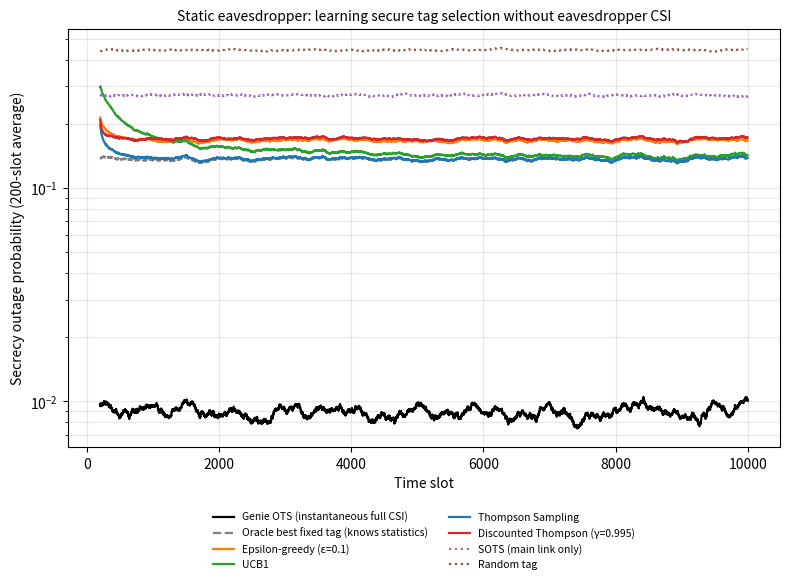
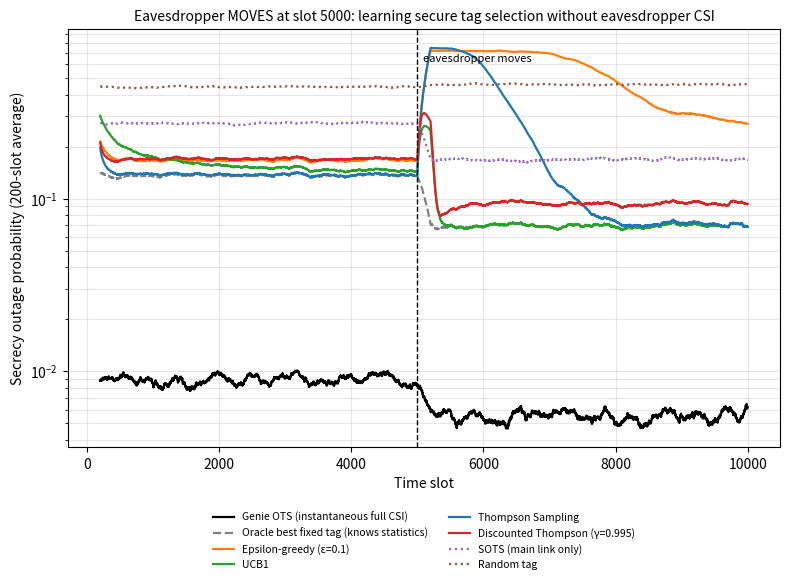
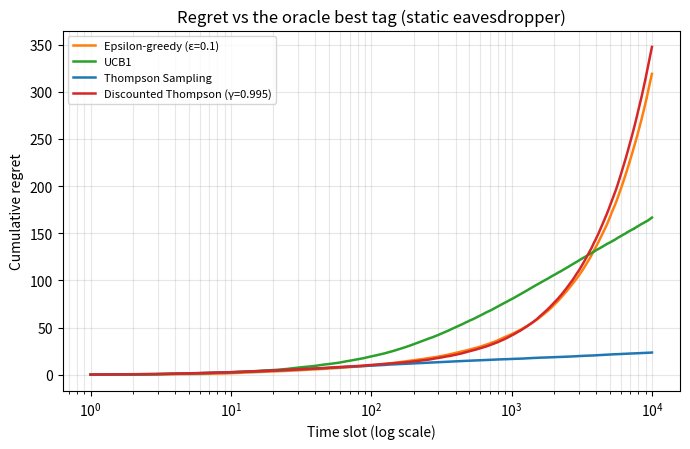
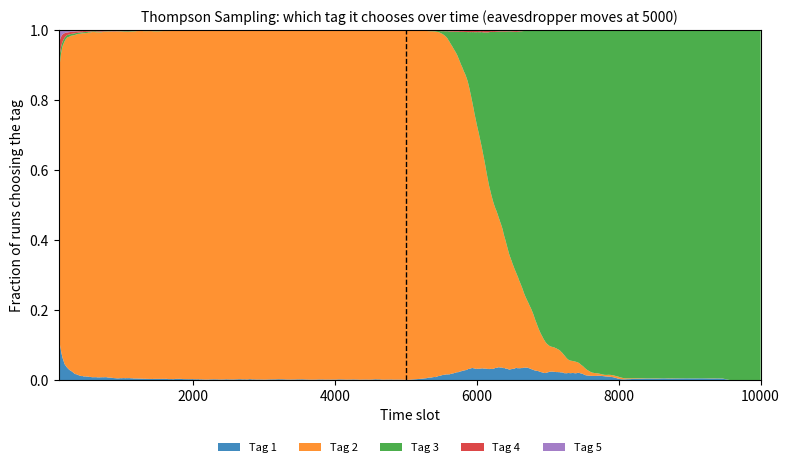

These figures' Python source, in order: (Note: this script raises an exception after producing the figures.)
!pip -q install numpy pandas matplotlib
import os
os.makedirs('results', exist_ok=True)

"""
Learning Secure Tag Selection WITHOUT Eavesdropper CSI: Multi-Armed Bandits
==========================================================================
Author : Mohammad Nafees (Ph.D. Scholar, ECE, MNNIT Allahabad)

Problem
-------
An RF source illuminates K backscatter tags located at different places. A
passive eavesdropper is hidden near some of them. Optimal tag selection (OTS)
needs the eavesdropper's channel in every time slot -- impossible, because a
passive eavesdropper never transmits.

Idea (Reinforcement Learning)
-----------------------------
Treat every tag as an "arm" of a slot machine. In each slot the controller picks
one tag and later learns only ONE bit: was the transmission secure
(secrecy capacity >= R_s) or not (e.g. from a periodic security audit).
Bandit algorithms (epsilon-greedy, UCB1, Thompson Sampling) learn which tag is
statistically safest by balancing EXPLORATION (try tags) and EXPLOITATION
(use the best so far). A discounted Thompson Sampling also ADAPTS when the
eavesdropper moves.
"""

import time
import numpy as np
import pandas as pd
import matplotlib
import matplotlib.pyplot as plt

# ------------------------------------------------------------------
# 1. Scenario
# ------------------------------------------------------------------
SEED   = 42
K      = 5            # number of tags (arms)
M      = 2            # Nakagami-m fading for all links
SNR_DB = 15           # transmit SNR (dB)
BETA   = 0.5          # reflection coefficient
RS     = 0.5          # target secrecy rate (bits/s/Hz)
T      = 10000        # time slots
RUNS   = 200          # independent repetitions (results are averaged)
# Average channel gains: each tag sits at a different place
OMEGA_H = np.array([1.0, 0.8, 1.2, 0.9, 0.7])   # source -> tag
OMEGA_G = np.array([1.0, 0.9, 1.3, 0.8, 1.1])   # tag -> legitimate reader
OMEGA_F1 = np.array([0.4, 0.15, 1.2, 0.6, 0.9])  # tag -> eavesdropper (position 1)
OMEGA_F2 = np.array([0.4, 1.2, 0.15, 0.6, 0.9])  # tag -> eavesdropper after it MOVES
SNR = 10 ** (SNR_DB / 10)
rng = np.random.default_rng(SEED)


def draw_channels(omega_f):
    """One time slot, all runs, all tags: returns power gains h, g, f (RUNS x K)."""
    h = rng.gamma(M, OMEGA_H / M, size=(RUNS, K))
    g = rng.gamma(M, OMEGA_G / M, size=(RUNS, K))
    f = rng.gamma(M, omega_f / M, size=(RUNS, K))
    return h, g, f


def secure(h, g, f):
    """True where the tag's secrecy capacity reaches R_s (no outage)."""
    cs = np.log2(1 + SNR * BETA * h * g) - np.log2(1 + SNR * BETA * h * f)
    return cs >= RS


def success_prob(omega_f, n=400000):
    """Long-run probability that each tag is secure (used only for the oracle)."""
    loc = np.random.default_rng(7)
    h = loc.gamma(M, OMEGA_H / M, size=(n, K))
    g = loc.gamma(M, OMEGA_G / M, size=(n, K))
    f = loc.gamma(M, omega_f / M, size=(n, K))
    return secure(h, g, f).mean(axis=0)


P1, P2 = success_prob(OMEGA_F1), success_prob(OMEGA_F2)
print("Secure-transmission probability of each tag (unknown to the learner):")
print("  eavesdropper position 1:", np.round(P1, 3), "-> best tag", P1.argmax() + 1)
print("  eavesdropper position 2:", np.round(P2, 3), "-> best tag", P2.argmax() + 1)


# ------------------------------------------------------------------
# 2. Bandit algorithms (vectorised over RUNS)
# ------------------------------------------------------------------
class EpsilonGreedy:
    name = "Epsilon-greedy (ε=0.1)"
    def __init__(self): self.n = np.zeros((RUNS, K)); self.s = np.zeros((RUNS, K))
    def choose(self, t):
        mean = np.where(self.n > 0, self.s / np.maximum(self.n, 1), 1.0)   # untried = optimistic
        arm = mean.argmax(axis=1)
        explore = rng.random(RUNS) < 0.1
        arm[explore] = rng.integers(0, K, explore.sum())
        return arm
    def update(self, arm, r):
        idx = np.arange(RUNS); self.n[idx, arm] += 1; self.s[idx, arm] += r


class UCB1:
    name = "UCB1"
    def __init__(self): self.n = np.zeros((RUNS, K)); self.s = np.zeros((RUNS, K))
    def choose(self, t):
        if t < K: return np.full(RUNS, t)                      # try every tag once
        mean = self.s / self.n
        bonus = np.sqrt(2 * np.log(t + 1) / self.n)            # optimism for rarely tried tags
        return (mean + bonus).argmax(axis=1)
    def update(self, arm, r):
        idx = np.arange(RUNS); self.n[idx, arm] += 1; self.s[idx, arm] += r


class ThompsonSampling:
    name = "Thompson Sampling"
    def __init__(self, gamma=1.0):
        self.a = np.ones((RUNS, K)); self.b = np.ones((RUNS, K)); self.gamma = gamma
        if gamma < 1: self.name = f"Discounted Thompson (γ={gamma})"
    def choose(self, t):
        return rng.beta(self.a, self.b).argmax(axis=1)         # sample a belief, pick the best
    def update(self, arm, r):
        if self.gamma < 1:                                     # slowly forget old evidence
            self.a = 1 + self.gamma * (self.a - 1); self.b = 1 + self.gamma * (self.b - 1)
        idx = np.arange(RUNS); self.a[idx, arm] += r; self.b[idx, arm] += 1 - r


# ------------------------------------------------------------------
# 3. Simulation loop (all schemes see the SAME channels in each slot)
# ------------------------------------------------------------------
def simulate(moving_eve):
    learners = [EpsilonGreedy(), UCB1(), ThompsonSampling(), ThompsonSampling(gamma=0.995)]
    names = ["Genie OTS (instantaneous full CSI)", "Oracle best fixed tag (knows statistics)"] + \
            [l.name for l in learners] + ["SOTS (main link only)", "Random tag"]
    success = {n: np.zeros(T) for n in names}
    picks_ts = np.zeros((T, K))                                 # how often TS picks each tag
    for t in range(T):
        omega_f = OMEGA_F2 if (moving_eve and t >= T // 2) else OMEGA_F1
        p = P2 if (moving_eve and t >= T // 2) else P1
        h, g, f = draw_channels(omega_f)
        ok = secure(h, g, f)                                    # RUNS x K: which tags are secure now
        idx = np.arange(RUNS)
        success[names[0]][t] = ok.any(axis=1).mean()
        success[names[1]][t] = ok[:, p.argmax()].mean()
        for l in learners:
            arm = l.choose(t)
            r = ok[idx, arm].astype(float)                      # 1-bit feedback: secure or not
            l.update(arm, r)
            success[l.name][t] = r.mean()
            if l.name == "Thompson Sampling":
                picks_ts[t] = np.bincount(arm, minlength=K) / RUNS
        success["SOTS (main link only)"][t] = ok[idx, (h * g).argmax(axis=1)].mean()
        success["Random tag"][t] = ok[idx, rng.integers(0, K, RUNS)].mean()
    return names, success, picks_ts


t0 = time.time()
names, succ_s, picks_s = simulate(moving_eve=False)
names, succ_m, picks_m = simulate(moving_eve=True)
print(f"\nSimulated 2 scenarios x {T} slots x {RUNS} runs in {time.time()-t0:.0f} s")

# ------------------------------------------------------------------
# 4. Numbers
# ------------------------------------------------------------------
rows = []
for n in names:
    rows.append({"Scheme": n,
                 "SOP static (last 2000 slots)": 1 - succ_s[n][-2000:].mean(),
                 "SOP moving eve (2000 slots before move)": 1 - succ_m[n][T//2-2000:T//2].mean(),
                 "SOP moving eve (first 1000 slots AFTER move)": 1 - succ_m[n][T//2:T//2+1000].mean(),
                 "SOP moving eve (last 2000 slots)": 1 - succ_m[n][-2000:].mean()})
table = pd.DataFrame(rows)
table.to_csv("results/sop_summary.csv", index=False)
pd.set_option("display.width", 220)
print("\nSecrecy outage probability (lower is better):")
print(table.to_string(index=False, float_format=lambda v: f"{v:.3f}"))

oracle = succ_s[names[1]]
regret = {n: np.cumsum(oracle - succ_s[n]) for n in names[2:6]}
pd.DataFrame({"slot": np.arange(1, T + 1), **regret}).iloc[::50].to_csv("results/regret_static.csv", index=False)
print("\nCumulative regret after all slots (static eavesdropper, lower is better):")
for n, r in regret.items():
    print(f"  {n:32s}: {r[-1]:7.1f} lost secure transmissions")

# ------------------------------------------------------------------
# 5. Figures
# ------------------------------------------------------------------
style = {"Genie OTS (instantaneous full CSI)": ("k", "-"),
         "Oracle best fixed tag (knows statistics)": ("gray", "--"),
         "Epsilon-greedy (ε=0.1)": ("tab:orange", "-"), "UCB1": ("tab:green", "-"),
         "Thompson Sampling": ("tab:blue", "-"), "Discounted Thompson (γ=0.995)": ("tab:red", "-"),
         "SOTS (main link only)": ("tab:purple", ":"), "Random tag": ("tab:brown", ":")}

def smooth(x, w=200):
    return np.convolve(x, np.ones(w) / w, mode="valid")

for tag, succ, title, fname in [
        ("static", succ_s, "Static eavesdropper", "sop_vs_time_static.png"),
        ("moving", succ_m, "Eavesdropper MOVES at slot 5000", "sop_vs_time_moving.png")]:
    plt.figure(figsize=(8, 6))
    for n in names:
        c, ls = style[n]
        plt.plot(np.arange(len(smooth(succ[n]))) + 200, 1 - smooth(succ[n]), color=c, ls=ls, label=n, lw=1.6)
    if tag == "moving":
        plt.axvline(T // 2, color="k", lw=1, ls="--"); plt.text(T // 2 + 80, 0.62, "eavesdropper moves", fontsize=8)
    plt.yscale("log"); plt.xlabel("Time slot"); plt.ylabel("Secrecy outage probability (200-slot average)")
    plt.title(f"{title}: learning secure tag selection without eavesdropper CSI", fontsize=10)
    plt.grid(True, which="both", alpha=0.3)
    plt.legend(fontsize=7.5, loc="upper center", bbox_to_anchor=(0.5, -0.13), ncol=2, frameon=False)
    plt.tight_layout(); plt.savefig(f"results/{fname}", dpi=200); plt.close()

plt.figure(figsize=(7, 4.6))
for n, r in regret.items():
    c, ls = style[n]; plt.plot(np.arange(1, T + 1), r, color=c, ls=ls, label=n, lw=1.8)
plt.xscale("log"); plt.xlabel("Time slot (log scale)"); plt.ylabel("Cumulative regret")
plt.title("Regret vs the oracle best tag (static eavesdropper)")
plt.grid(True, which="both", alpha=0.3); plt.legend(fontsize=8)
plt.tight_layout(); plt.savefig("results/regret_static.png", dpi=200); plt.close()

plt.figure(figsize=(8, 4.8))
sm = np.array([smooth(picks_m[:, k], 100) for k in range(K)])
plt.stackplot(np.arange(sm.shape[1]) + 100, sm, labels=[f"Tag {k+1}" for k in range(K)], alpha=0.85)
plt.axvline(T // 2, color="k", lw=1, ls="--")
plt.xlabel("Time slot"); plt.ylabel("Fraction of runs choosing the tag")
plt.title("Thompson Sampling: which tag it chooses over time (eavesdropper moves at 5000)", fontsize=10)
plt.legend(fontsize=8, loc="upper center", bbox_to_anchor=(0.5, -0.15), ncol=5, frameon=False)
plt.ylim(0, 1); plt.margins(x=0)
plt.tight_layout(); plt.savefig("results/tag_choices_thompson.png", dpi=200); plt.close()
print("\nAll results saved in the 'results' folder.")


from IPython.display import Image, display
for f in ['sop_vs_time_static.png','sop_vs_time_moving.png','regret_static.png','tag_choices_thompson.png']:
    display(Image(filename='results/'+f, width=700))
